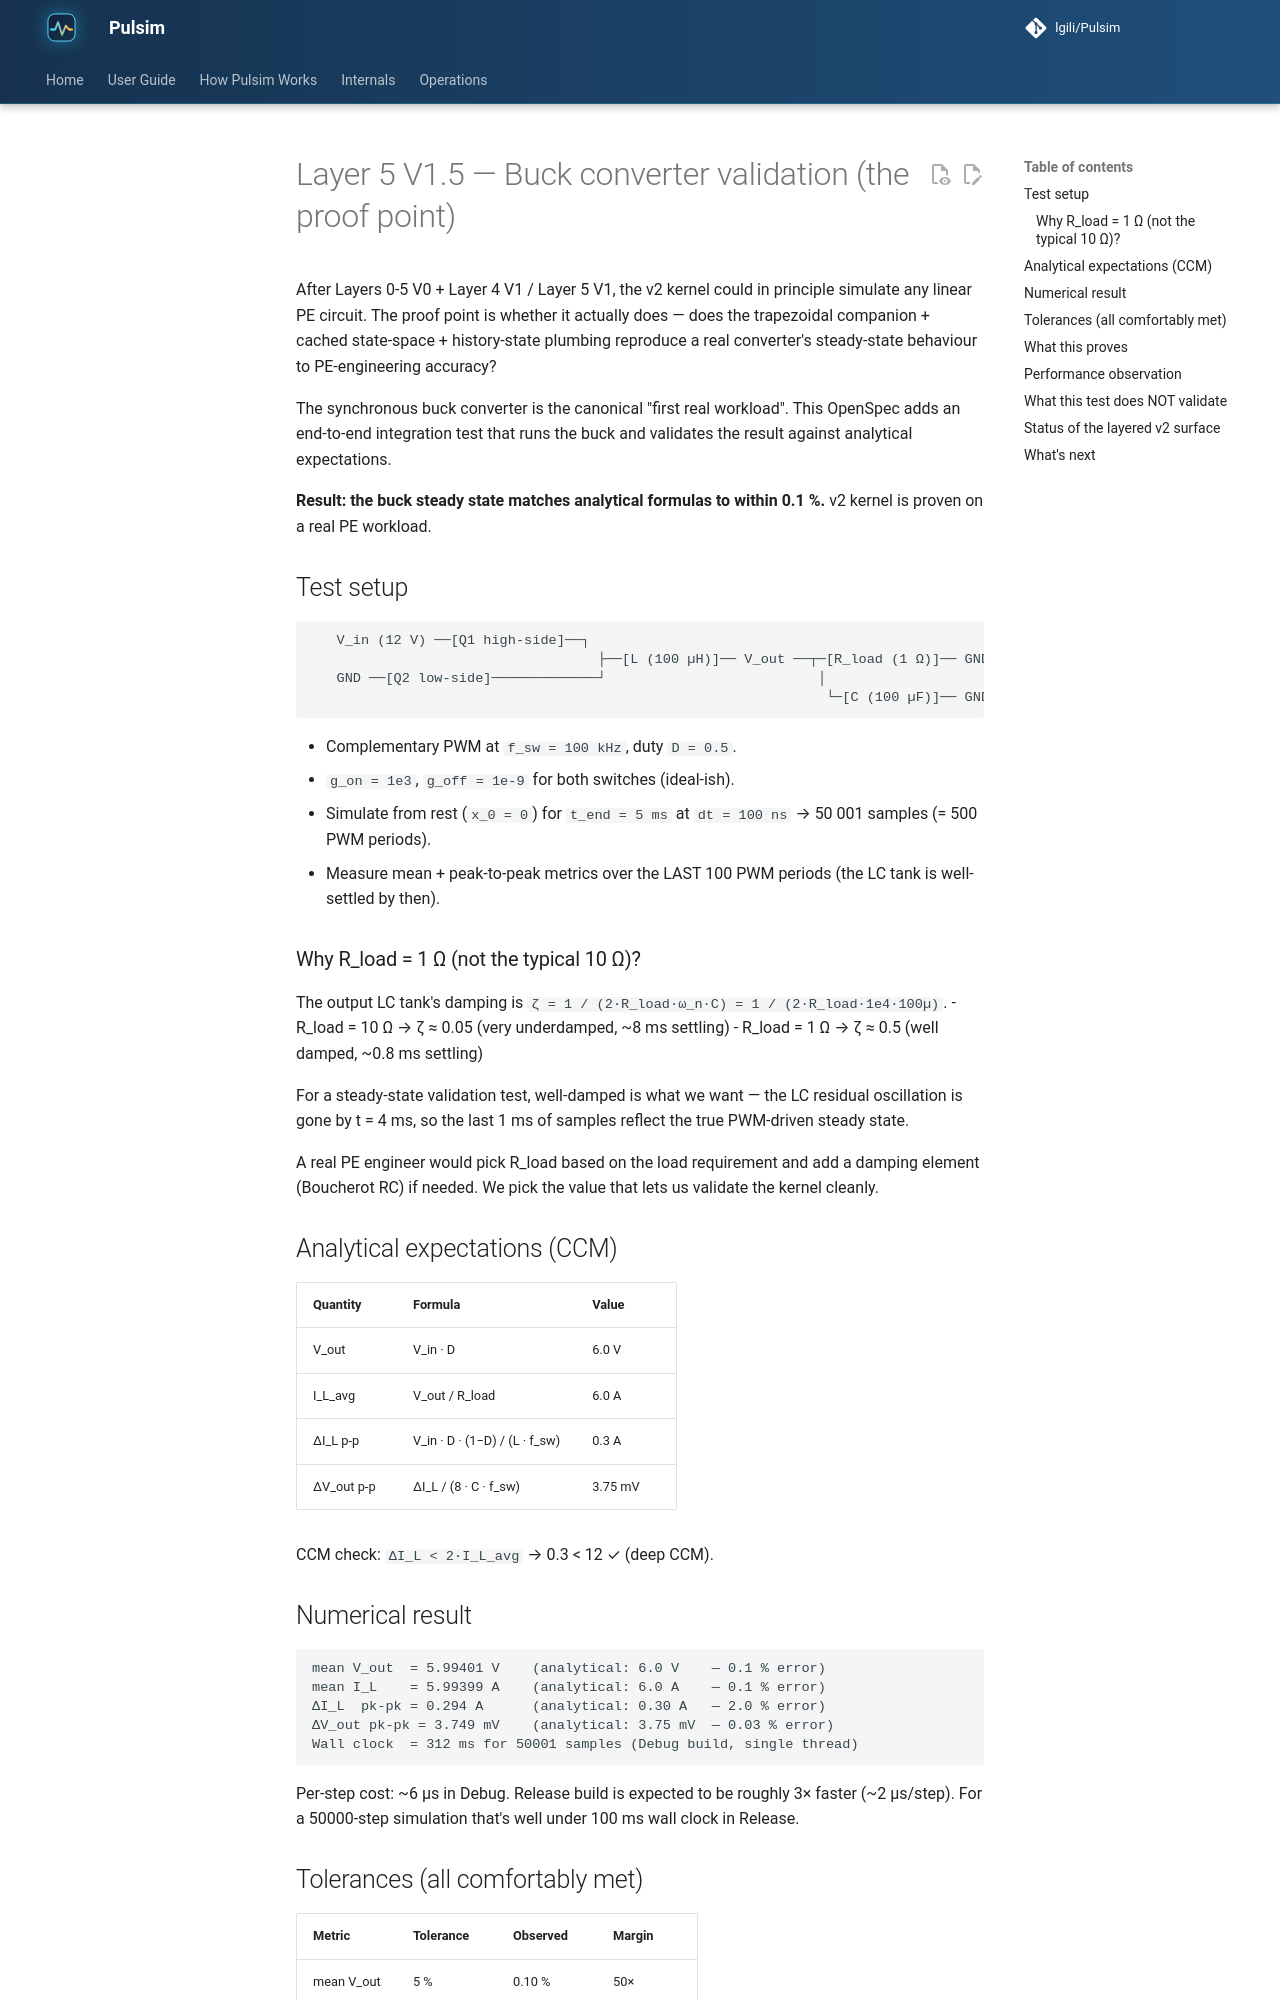

repository: lgili/Pulsim · page: dev/internals/layer5-v1.5-buck-validation/index.html · generator: mkdocs

# Layer 5 V1.5 — Buck converter validation (the proof point)

After Layers 0-5 V0 + Layer 4 V1 / Layer 5 V1, the v2 kernel
could in principle simulate any linear PE circuit. The proof
point is whether it actually does — does the trapezoidal
companion + cached state-space + history-state plumbing reproduce
a real converter's steady-state behaviour to PE-engineering
accuracy?

The synchronous buck converter is the canonical "first real
workload". This OpenSpec adds an end-to-end integration test
that runs the buck and validates the result against analytical
expectations.

**Result: the buck steady state matches analytical formulas to
within 0.1 %.** v2 kernel is proven on a real PE workload.

## Test setup

```
   V_in (12 V) ──[Q1 high-side]──┐
                                   ├──[L (100 µH)]── V_out ──┬─[R_load (1 Ω)]── GND
   GND ──[Q2 low-side]─────────────┘                          │
                                                               └─[C (100 µF)]── GND
```

- Complementary PWM at `f_sw = 100 kHz`, duty `D = 0.5`.
- `g_on = 1e3`, `g_off = 1e-9` for both switches (ideal-ish).
- Simulate from rest (`x_0 = 0`) for `t_end = 5 ms` at
  `dt = 100 ns` → 50 001 samples (= 500 PWM periods).
- Measure mean + peak-to-peak metrics over the LAST 100 PWM
  periods (the LC tank is well-settled by then).

### Why R_load = 1 Ω (not the typical 10 Ω)?

The output LC tank's damping is
`ζ = 1 / (2·R_load·ω_n·C) = 1 / (2·R_load·1e4·100µ)`.
- R_load = 10 Ω → ζ ≈ 0.05 (very underdamped, ~8 ms settling)
- R_load = 1 Ω  → ζ ≈ 0.5  (well damped, ~0.8 ms settling)

For a steady-state validation test, well-damped is what we
want — the LC residual oscillation is gone by t = 4 ms, so the
last 1 ms of samples reflect the true PWM-driven steady state.

A real PE engineer would pick R_load based on the load
requirement and add a damping element (Boucherot RC) if needed.
We pick the value that lets us validate the kernel cleanly.

## Analytical expectations (CCM)

| Quantity   | Formula                            | Value  |
|------------|------------------------------------|--------|
| V_out      | V_in · D                           | 6.0 V  |
| I_L_avg    | V_out / R_load                     | 6.0 A  |
| ΔI_L p-p   | V_in · D · (1−D) / (L · f_sw)      | 0.3 A  |
| ΔV_out p-p | ΔI_L / (8 · C · f_sw)              | 3.75 mV|

CCM check: `ΔI_L < 2·I_L_avg` → 0.3 < 12 ✓ (deep CCM).

## Numerical result

```
mean V_out  = 5.99401 V    (analytical: 6.0 V    — 0.1 % error)
mean I_L    = 5.99399 A    (analytical: 6.0 A    — 0.1 % error)
ΔI_L  pk-pk = 0.294 A      (analytical: 0.30 A   — 2.0 % error)
ΔV_out pk-pk = 3.749 mV    (analytical: 3.75 mV  — 0.03 % error)
Wall clock  = 312 ms for 50001 samples (Debug build, single thread)
```

Per-step cost: ~6 µs in Debug. Release build is expected to be
roughly 3× faster (~2 µs/step). For a 50000-step simulation
that's well under 100 ms wall clock in Release.
